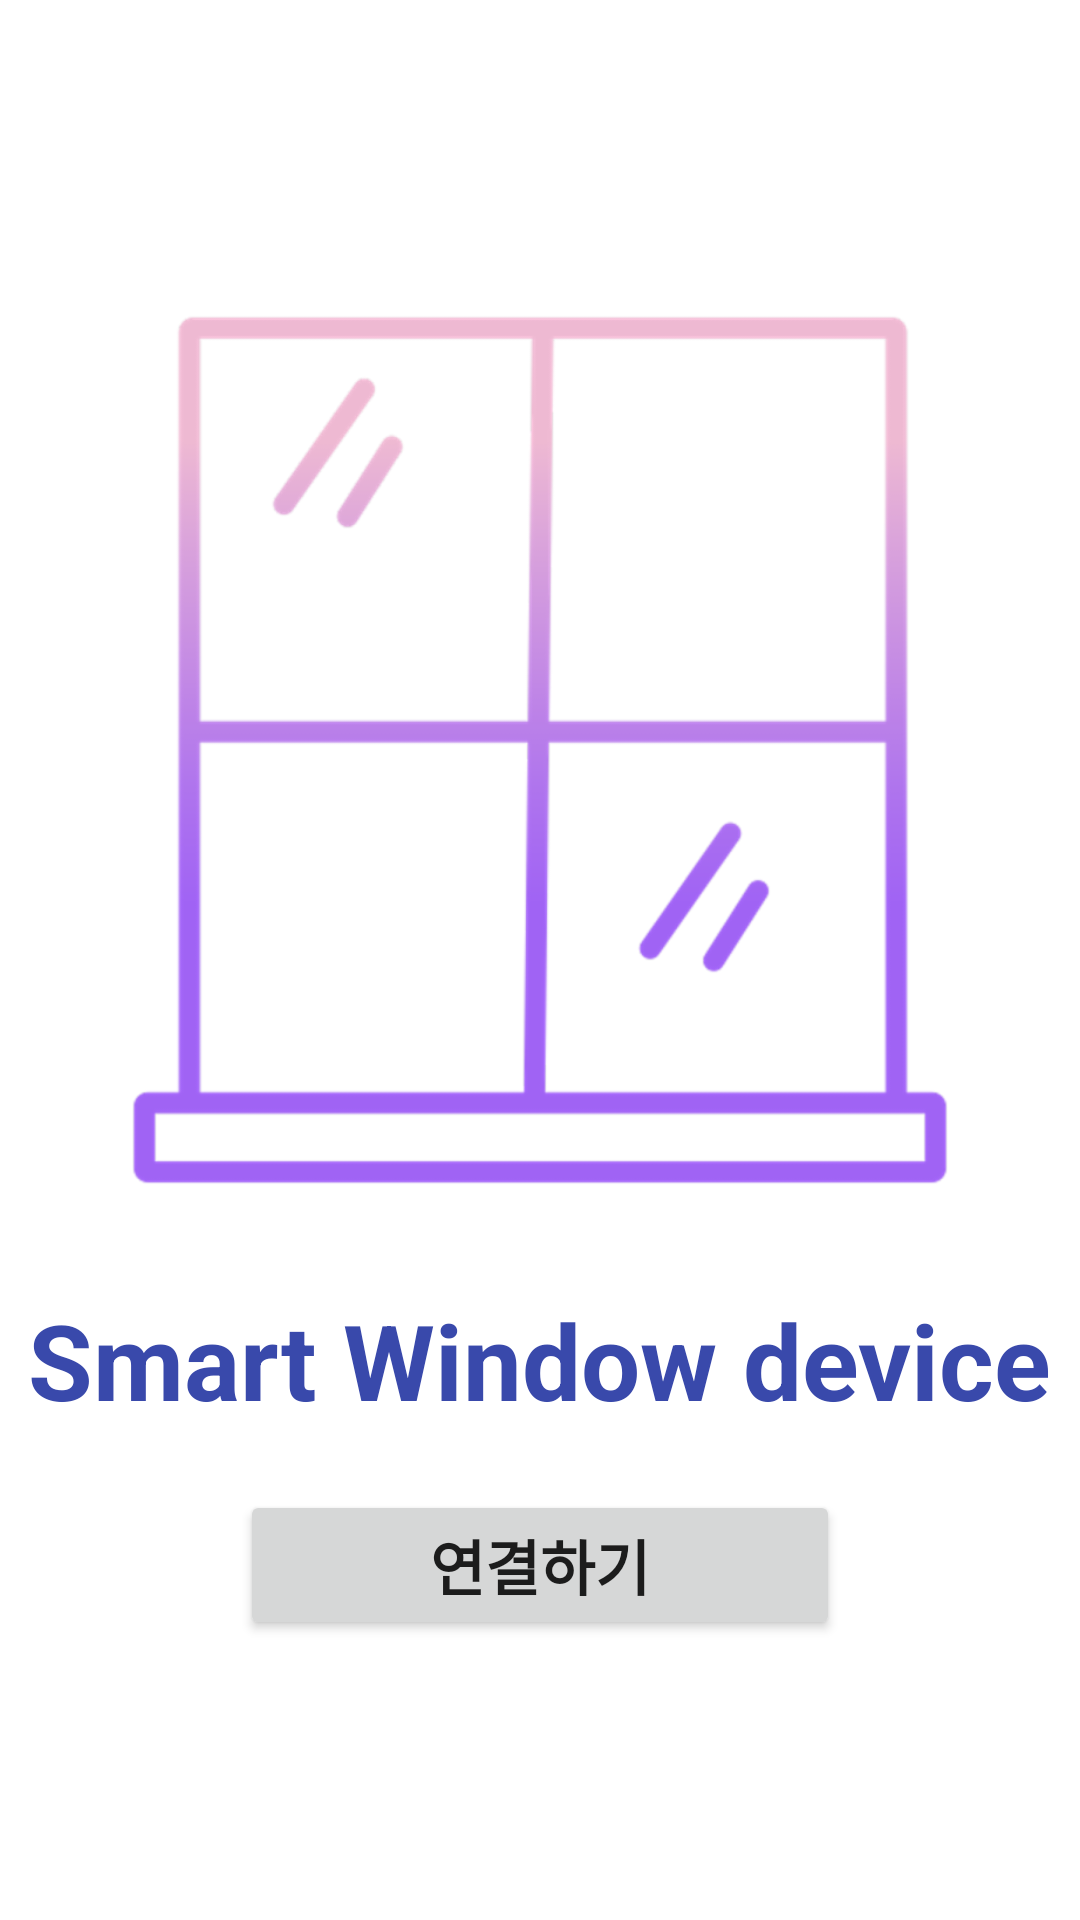

Android layout source for this screen:
<!-- AndroidManifest.xml: application theme Theme.SmartWindowDevice -->
<!-- res/layout/activity_login.xml -->
<?xml version="1.0" encoding="utf-8"?>
<LinearLayout xmlns:android="http://schemas.android.com/apk/res/android"
    xmlns:app="http://schemas.android.com/apk/res-auto"
    xmlns:tools="http://schemas.android.com/tools"
    android:layout_width="match_parent"
    android:layout_height="match_parent"
    android:orientation="vertical"
    tools:context=".MainActivity">

    <ImageView
        android:layout_width="300dp"
        android:layout_height="300dp"
        android:layout_gravity="center"
        android:layout_marginTop="100dp"
        android:contentDescription="@string/window_image"
        android:src="@drawable/window" />

    <TextView
        android:layout_width="wrap_content"
        android:layout_height="wrap_content"
        android:layout_gravity="center"
        android:layout_marginTop="30dp"
        android:text="@string/app_name"
        android:textColor="#3949AB"
        android:textSize="35sp"
        android:textStyle="bold" />


    <Button
        android:id="@+id/connectBtn"
        android:layout_width="200dp"
        android:layout_height="50dp"
        android:layout_gravity="center"
        android:layout_marginTop="20dp"
        android:text="@string/connectBtn"
        android:textSize="20sp"
        android:textStyle="bold" />


</LinearLayout>
<!-- resources referenced by this layout -->
<resources>
  <!-- drawable window: png bitmap (drawable-hdpi, 24870 bytes) -->
  <string name="app_name">Smart Window device</string>
  <string name="connectBtn">연결하기</string>
  <string name="window_image">window_image</string>
  <style name="Theme.SmartWindowDevice" parent="Theme.MaterialComponents.DayNight.DarkActionBar">
          
          <item name="colorPrimary">@color/purple_500</item>
          <item name="colorPrimaryVariant">@color/purple_700</item>
          <item name="colorOnPrimary">@color/white</item>
          
          <item name="colorSecondary">@color/teal_200</item>
          <item name="colorSecondaryVariant">@color/teal_700</item>
          <item name="colorOnSecondary">@color/black</item>
          
          <item name="android:statusBarColor" tools:targetApi="l">?attr/colorPrimaryVariant</item>
          
      </style>
  <color name="purple_500">#FF6200EE</color>
  <color name="purple_700">#FF3700B3</color>
  <color name="white">#FFFFFFFF</color>
  <color name="teal_200">#FF03DAC5</color>
  <color name="teal_700">#FF018786</color>
  <color name="black">#FF000000</color>
</resources>
